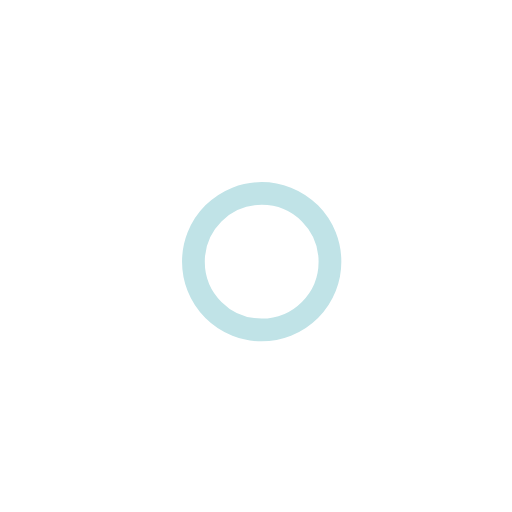
t = 0.00 s
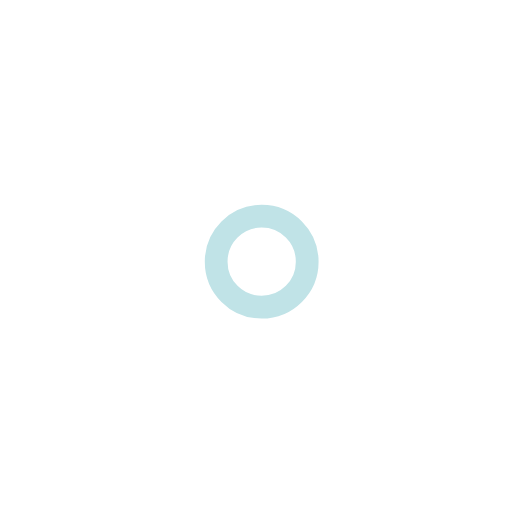
t = 1.00 s
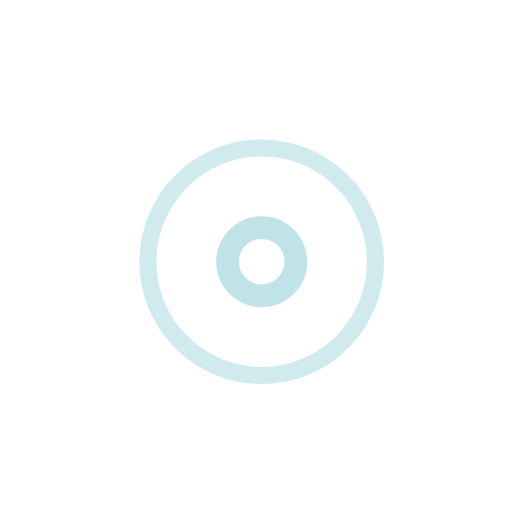
t = 2.25 s
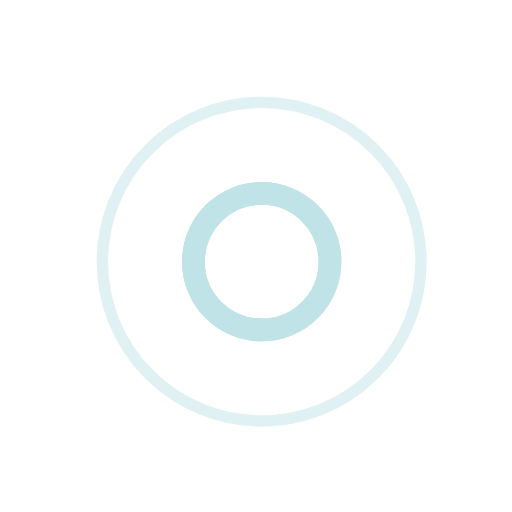
t = 3.00 s
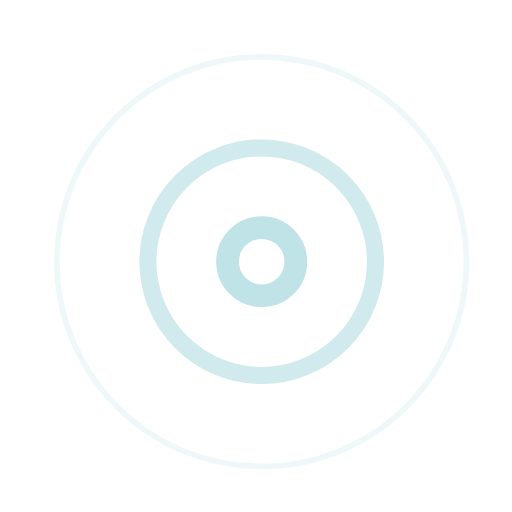
t = 3.75 s
t = 5.25 s: frame unchanged from t = 3.75 s, image omitted

The animated SVG that drew these frames (rendered in a browser with its animation timeline set to each time). Animation: 7 SMIL elements (animate=7); one cycle of 6.00 s, repeats indefinitely.

<!-- By Sam Herbert (@sherb), for everyone. More @ http://goo.gl/7AJzbL -->
<svg width="45" height="45" viewBox="0 0 45 45" xmlns="http://www.w3.org/2000/svg" stroke="#c0e3e7">
    <g fill="none" fill-rule="evenodd" transform="translate(1 1)" stroke-width="2">
        <circle cx="22" cy="22" r="6" stroke-opacity="0">
            <animate attributeName="r"
                 begin="1.5s" dur="3s"
                 values="6;22"
                 calcMode="linear"
                 repeatCount="indefinite" />
            <animate attributeName="stroke-opacity"
                 begin="1.5s" dur="3s"
                 values="1;0" calcMode="linear"
                 repeatCount="indefinite" />
            <animate attributeName="stroke-width"
                 begin="1.5s" dur="3s"
                 values="2;0" calcMode="linear"
                 repeatCount="indefinite" />
        </circle>
        <circle cx="22" cy="22" r="6" stroke-opacity="0">
            <animate attributeName="r"
                 begin="3s" dur="3s"
                 values="6;22"
                 calcMode="linear"
                 repeatCount="indefinite" />
            <animate attributeName="stroke-opacity"
                 begin="3s" dur="3s"
                 values="1;0" calcMode="linear"
                 repeatCount="indefinite" />
            <animate attributeName="stroke-width"
                 begin="3s" dur="3s"
                 values="2;0" calcMode="linear"
                 repeatCount="indefinite" />
        </circle>
        <circle cx="22" cy="22" r="8">
            <animate attributeName="r"
                 begin="0s" dur="1.5s"
                 values="6;1;2;3;4;5;6"
                 calcMode="linear"
                 repeatCount="indefinite" />
        </circle>
    </g>
</svg>
